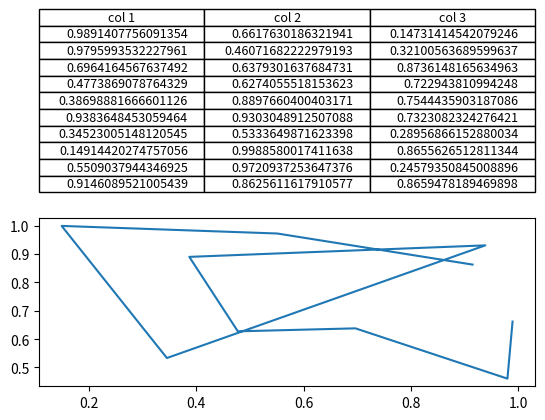

This chart was generated by the following Python code:
import numpy as np
import matplotlib.pyplot as plt


fig, axs =plt.subplots(2,1)
clust_data = np.random.random((10,3))
collabel=("col 1", "col 2", "col 3")
axs[0].axis('tight')
axs[0].axis('off')
the_table = axs[0].table(cellText=clust_data,colLabels=collabel,loc='center')

axs[1].plot(clust_data[:,0],clust_data[:,1])
plt.show()